Photos from the image-classification dataset "processed_data" in the GitHub repository maomao7784/Casting-Product-Quality-Inspection. Its 2 classes are: defective front, ok front.

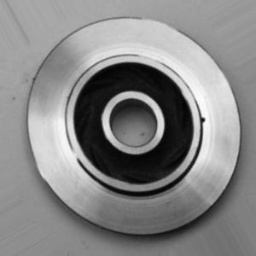
Label: defective front

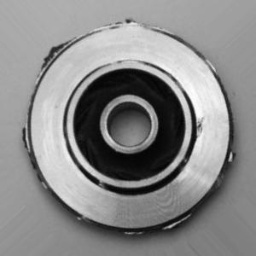
Label: defective front

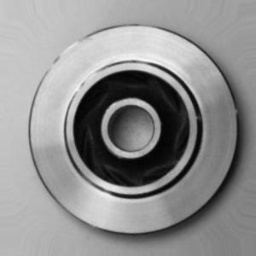
Label: ok front

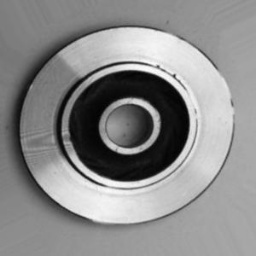
Label: defective front

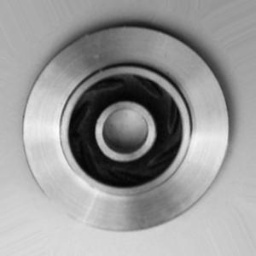
Label: ok front

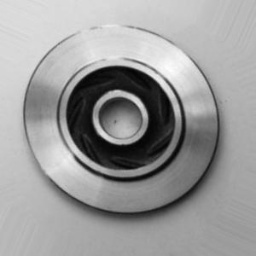
Label: ok front
